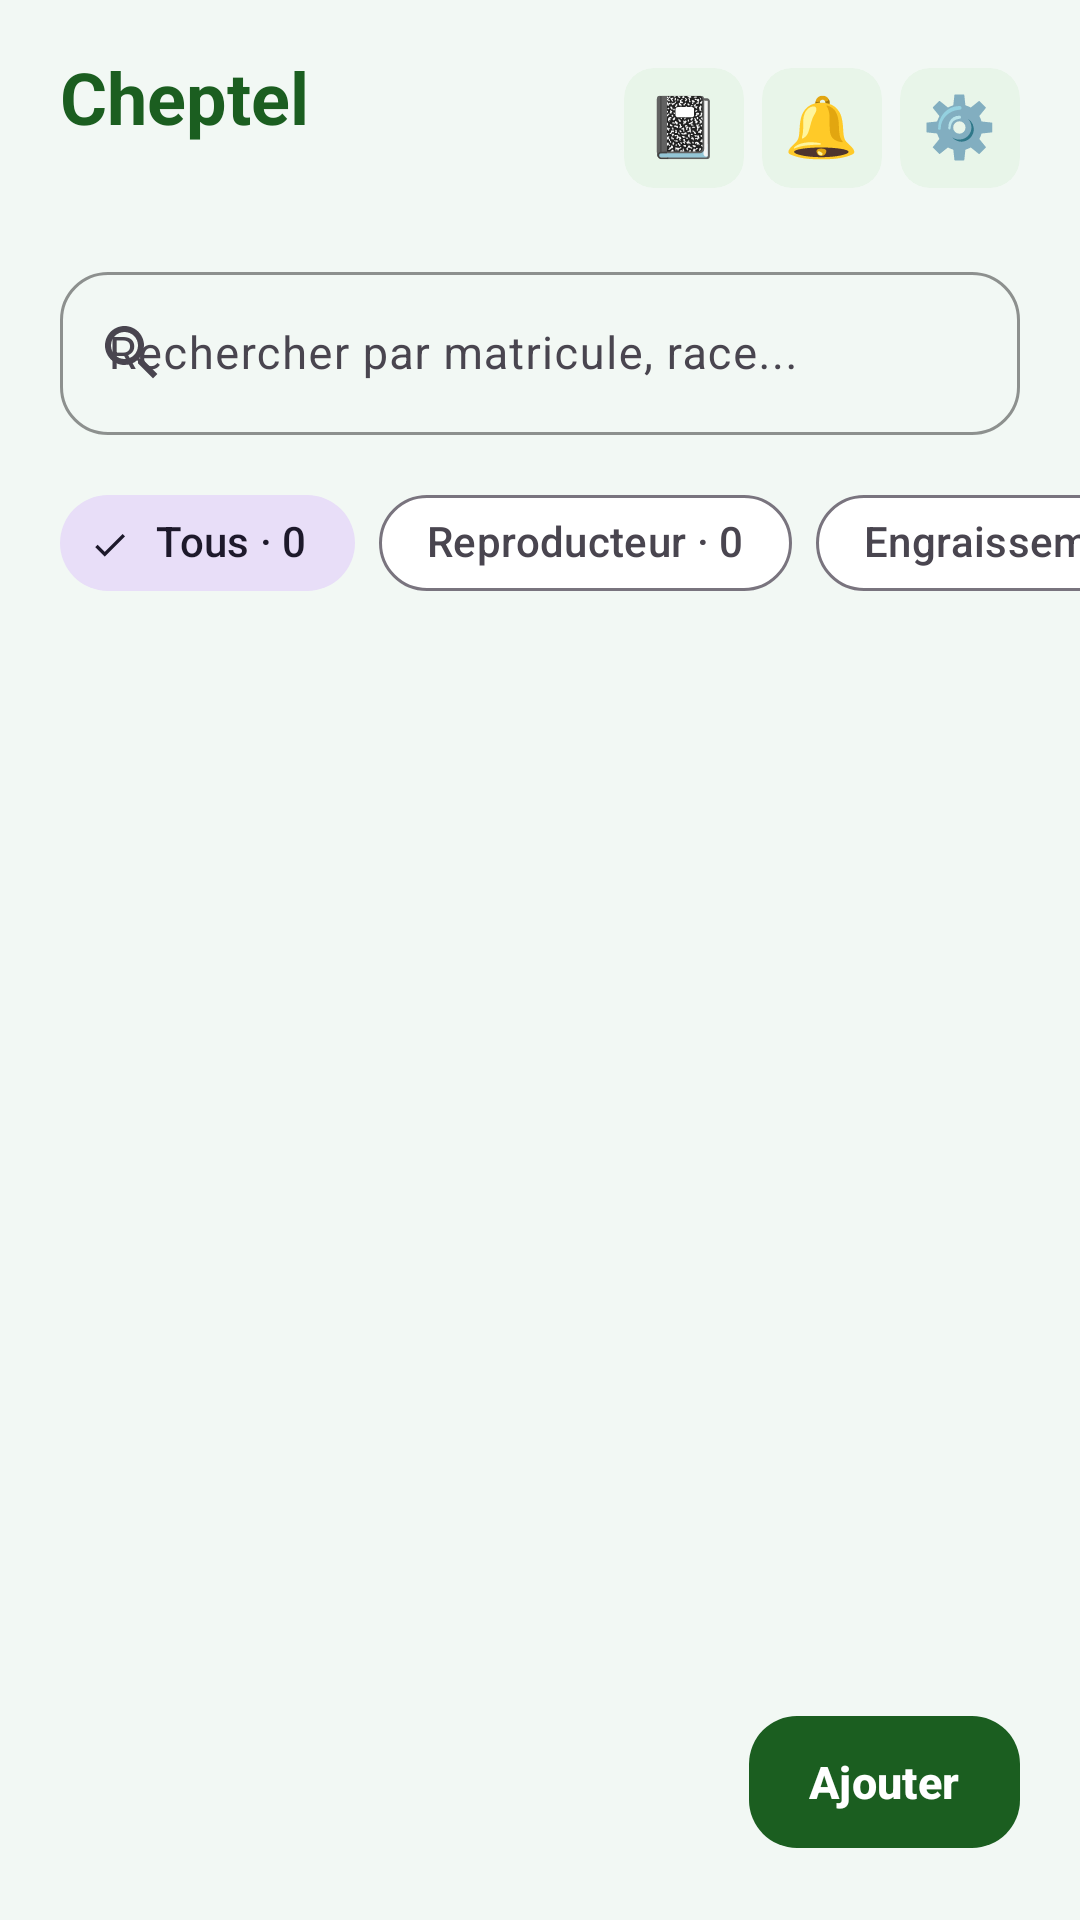

This screen was rendered from an Android layout file. Write that file and the resources it references.
<!-- AndroidManifest.xml: application theme Theme.CUNIPRO -->
<!-- res/layout/fragment_animals.xml -->
<?xml version="1.0" encoding="utf-8"?>
<androidx.constraintlayout.widget.ConstraintLayout xmlns:android="http://schemas.android.com/apk/res/android"
    xmlns:app="http://schemas.android.com/apk/res-auto"
    xmlns:tools="http://schemas.android.com/tools"
    android:layout_width="match_parent"
    android:layout_height="match_parent"
    android:background="@color/cuni_background">

    
    <LinearLayout
        android:id="@+id/headerAnimals"
        android:layout_width="0dp"
        android:layout_height="wrap_content"
        android:gravity="center_vertical"
        android:orientation="horizontal"
        android:paddingHorizontal="20dp"
        android:paddingTop="16dp"
        android:paddingBottom="12dp"
        app:layout_constraintEnd_toEndOf="parent"
        app:layout_constraintStart_toStartOf="parent"
        app:layout_constraintTop_toTopOf="parent">

        <LinearLayout
            android:layout_width="0dp"
            android:layout_height="wrap_content"
            android:layout_weight="1"
            android:orientation="vertical">

            <TextView
                android:id="@+id/tvTitleAnimals"
                android:layout_width="wrap_content"
                android:layout_height="wrap_content"
                android:text="@string/nav_rabbits"
                android:textColor="@color/cuni_green_primary_dark"
                android:textSize="24sp"
                android:textStyle="bold" />

            <TextView
                android:id="@+id/tvTotalAnimalsSubtitle"
                android:layout_width="wrap_content"
                android:layout_height="wrap_content"
                android:layout_marginTop="2dp"
                android:textColor="#757575"
                android:textSize="14sp"
                tools:text="24 lapins dans l'élevage" />
        </LinearLayout>

        <include
            android:id="@+id/includeTopActions"
            layout="@layout/include_top_actions" />
    </LinearLayout>

    
    <com.google.android.material.textfield.TextInputLayout
        android:id="@+id/tilSearchAnimal"
        style="@style/Widget.Material3.TextInputLayout.OutlinedBox"
        android:layout_width="0dp"
        android:layout_height="wrap_content"
        android:layout_marginHorizontal="20dp"
        android:layout_marginTop="4dp"
        app:boxCornerRadiusBottomEnd="16dp"
        app:boxCornerRadiusBottomStart="16dp"
        app:boxCornerRadiusTopEnd="16dp"
        app:boxCornerRadiusTopStart="16dp"
        app:boxStrokeColor="@color/cuni_green_primary"
        app:layout_constraintEnd_toEndOf="parent"
        app:layout_constraintStart_toStartOf="parent"
        app:layout_constraintTop_toBottomOf="@id/headerAnimals"
        app:startIconDrawable="@drawable/ic_search">

        <com.google.android.material.textfield.TextInputEditText
            android:id="@+id/etSearchAnimal"
            android:layout_width="match_parent"
            android:layout_height="wrap_content"
            android:hint="@string/animal_search_hint"
            android:inputType="text"
            android:maxLines="1"
            android:textSize="15sp" />
    </com.google.android.material.textfield.TextInputLayout>

    
    <HorizontalScrollView
        android:id="@+id/hsvCategories"
        android:layout_width="0dp"
        android:layout_height="wrap_content"
        android:layout_marginTop="12dp"
        android:clipToPadding="false"
        android:paddingHorizontal="20dp"
        android:scrollbars="none"
        app:layout_constraintEnd_toEndOf="parent"
        app:layout_constraintStart_toStartOf="parent"
        app:layout_constraintTop_toBottomOf="@id/tilSearchAnimal">

        <com.google.android.material.chip.ChipGroup
            android:id="@+id/chipGroupCategory"
            android:layout_width="wrap_content"
            android:layout_height="wrap_content"
            app:singleLine="true"
            app:singleSelection="true">

            <com.google.android.material.chip.Chip
                android:id="@+id/chipAll"
                style="@style/Widget.Material3.Chip.Filter"
                android:layout_width="wrap_content"
                android:layout_height="wrap_content"
                android:checked="true"
                android:text="Tous · 0"
                app:chipCornerRadius="16dp" />

            <com.google.android.material.chip.Chip
                android:id="@+id/chipReproducteur"
                style="@style/Widget.Material3.Chip.Filter"
                android:layout_width="wrap_content"
                android:layout_height="wrap_content"
                android:text="Reproducteur · 0"
                app:chipCornerRadius="16dp" />

            <com.google.android.material.chip.Chip
                android:id="@+id/chipEngraissement"
                style="@style/Widget.Material3.Chip.Filter"
                android:layout_width="wrap_content"
                android:layout_height="wrap_content"
                android:text="Engraissement · 0"
                app:chipCornerRadius="16dp" />

            <com.google.android.material.chip.Chip
                android:id="@+id/chipSevre"
                style="@style/Widget.Material3.Chip.Filter"
                android:layout_width="wrap_content"
                android:layout_height="wrap_content"
                android:text="Sevré · 0"
                app:chipCornerRadius="16dp" />

            <com.google.android.material.chip.Chip
                android:id="@+id/chipVendu"
                style="@style/Widget.Material3.Chip.Filter"
                android:layout_width="wrap_content"
                android:layout_height="wrap_content"
                android:text="Vendu · 0"
                app:chipCornerRadius="16dp" />

            <com.google.android.material.chip.Chip
                android:id="@+id/chipDecede"
                style="@style/Widget.Material3.Chip.Filter"
                android:layout_width="wrap_content"
                android:layout_height="wrap_content"
                android:text="Décédé · 0"
                app:chipCornerRadius="16dp" />
        </com.google.android.material.chip.ChipGroup>
    </HorizontalScrollView>

    
    <androidx.recyclerview.widget.RecyclerView
        android:id="@+id/rvAnimals"
        android:layout_width="0dp"
        android:layout_height="0dp"
        android:layout_marginTop="8dp"
        android:clipToPadding="false"
        android:paddingBottom="80dp"
        app:layout_constraintBottom_toBottomOf="parent"
        app:layout_constraintEnd_toEndOf="parent"
        app:layout_constraintStart_toStartOf="parent"
        app:layout_constraintTop_toBottomOf="@id/hsvCategories"
        tools:listitem="@layout/item_animal" />

    
    <com.google.android.material.button.MaterialButton
        android:id="@+id/fabAddAnimal"
        android:layout_width="wrap_content"
        android:layout_height="52dp"
        android:layout_margin="20dp"
        android:paddingHorizontal="20dp"
        android:text="@string/btn_add"
        android:textColor="@color/white"
        android:textSize="15sp"
        android:textStyle="bold"
        app:backgroundTint="@color/cuni_green_primary_dark"
        app:cornerRadius="16dp"
        app:elevation="4dp"
        app:layout_constraintBottom_toBottomOf="parent"
        app:layout_constraintEnd_toEndOf="parent" />

</androidx.constraintlayout.widget.ConstraintLayout>
<!-- res/layout/include_top_actions.xml (included above) -->
<?xml version="1.0" encoding="utf-8"?>
<LinearLayout xmlns:android="http://schemas.android.com/apk/res/android"
    xmlns:app="http://schemas.android.com/apk/res-auto"
    android:layout_width="wrap_content"
    android:layout_height="wrap_content"
    android:orientation="horizontal"
    android:gravity="center_vertical">

    
    <com.google.android.material.card.MaterialCardView
        android:id="@+id/btnTopFinance"
        android:layout_width="40dp"
        android:layout_height="40dp"
        android:layout_marginEnd="6dp"
        app:cardBackgroundColor="@color/cuni_green_light"
        app:cardCornerRadius="10dp"
        app:cardElevation="0dp"
        app:strokeWidth="0dp"
        android:clickable="true"
        android:focusable="true"
        android:foreground="?attr/selectableItemBackground">

        <TextView
            android:layout_width="wrap_content"
            android:layout_height="wrap_content"
            android:layout_gravity="center"
            android:text="📓"
            android:textSize="20sp"
            android:includeFontPadding="false"
            android:contentDescription="Ventes et Finance" />
    </com.google.android.material.card.MaterialCardView>

    
    <com.google.android.material.card.MaterialCardView
        android:id="@+id/btnTopNotifications"
        android:layout_width="40dp"
        android:layout_height="40dp"
        android:layout_marginEnd="6dp"
        app:cardBackgroundColor="@color/cuni_green_light"
        app:cardCornerRadius="10dp"
        app:cardElevation="0dp"
        app:strokeWidth="0dp"
        android:clickable="true"
        android:focusable="true"
        android:foreground="?attr/selectableItemBackground">

        <FrameLayout
            android:layout_width="match_parent"
            android:layout_height="match_parent">

            <TextView
                android:layout_width="wrap_content"
                android:layout_height="wrap_content"
                android:layout_gravity="center"
                android:text="🔔"
                android:textSize="20sp"
                android:includeFontPadding="false"
                android:contentDescription="Notifications" />

            <TextView
                android:id="@+id/tvNotificationBadge"
                android:layout_width="16dp"
                android:layout_height="16dp"
                android:layout_gravity="top|end"
                android:layout_marginTop="3dp"
                android:layout_marginEnd="3dp"
                android:background="@drawable/bg_badge_notification"
                android:gravity="center"
                android:textColor="@android:color/white"
                android:textSize="9sp"
                android:textStyle="bold"
                android:visibility="gone" />
        </FrameLayout>
    </com.google.android.material.card.MaterialCardView>

    
    <com.google.android.material.card.MaterialCardView
        android:id="@+id/btnTopSettings"
        android:layout_width="40dp"
        android:layout_height="40dp"
        app:cardBackgroundColor="@color/cuni_green_light"
        app:cardCornerRadius="10dp"
        app:cardElevation="0dp"
        app:strokeWidth="0dp"
        android:clickable="true"
        android:focusable="true"
        android:foreground="?attr/selectableItemBackground">

        <TextView
            android:layout_width="wrap_content"
            android:layout_height="wrap_content"
            android:layout_gravity="center"
            android:text="⚙️"
            android:textSize="20sp"
            android:includeFontPadding="false"
            android:contentDescription="Paramètres" />
    </com.google.android.material.card.MaterialCardView>

</LinearLayout>
<!-- res/layout/item_animal.xml (included above) -->
<?xml version="1.0" encoding="utf-8"?>
<com.google.android.material.card.MaterialCardView xmlns:android="http://schemas.android.com/apk/res/android"
    xmlns:app="http://schemas.android.com/apk/res-auto"
    xmlns:tools="http://schemas.android.com/tools"
    android:id="@+id/cardAnimal"
    android:layout_width="match_parent"
    android:layout_height="wrap_content"
    android:layout_marginHorizontal="16dp"
    android:layout_marginVertical="6dp"
    app:cardBackgroundColor="@color/white"
    app:cardCornerRadius="16dp"
    app:cardElevation="1dp"
    app:strokeColor="#E0E0E0"
    app:strokeWidth="1dp">

    <LinearLayout
        android:layout_width="match_parent"
        android:layout_height="wrap_content"
        android:gravity="center_vertical"
        android:orientation="horizontal"
        android:padding="14dp">

        
        <com.google.android.material.card.MaterialCardView
            android:layout_width="48dp"
            android:layout_height="48dp"
            app:cardBackgroundColor="#E8F5E9"
            app:cardCornerRadius="24dp"
            app:cardElevation="0dp"
            app:strokeWidth="0dp">

            <ImageView
                android:layout_width="28dp"
                android:layout_height="28dp"
                android:layout_gravity="center"
                android:contentDescription="Icone Lapin"
                android:src="@drawable/ic_pets"
                app:tint="@color/cuni_green_primary" />
        </com.google.android.material.card.MaterialCardView>

        
        <LinearLayout
            android:layout_width="0dp"
            android:layout_height="wrap_content"
            android:layout_marginStart="12dp"
            android:layout_marginEnd="8dp"
            android:layout_weight="1"
            android:orientation="vertical">

            <TextView
                android:id="@+id/tvTagNumber"
                android:layout_width="wrap_content"
                android:layout_height="wrap_content"
                android:textColor="@color/cuni_text_primary"
                android:textSize="17sp"
                android:textStyle="bold"
                tools:text="L-014" />

            <TextView
                android:id="@+id/tvSexAndBreed"
                android:layout_width="wrap_content"
                android:layout_height="wrap_content"
                android:layout_marginTop="2dp"
                android:textColor="#616161"
                android:textSize="13sp"
                tools:text="Femelle · Néo-Zélandais" />

            <TextView
                android:id="@+id/tvAgeAndWeight"
                android:layout_width="wrap_content"
                android:layout_height="wrap_content"
                android:layout_marginTop="2dp"
                android:textColor="#424242"
                android:textSize="13sp"
                android:textStyle="bold"
                tools:text="8 mois · 3,8 kg" />
        </LinearLayout>

        
        <LinearLayout
            android:layout_width="wrap_content"
            android:layout_height="wrap_content"
            android:gravity="end|center_vertical"
            android:orientation="vertical">

            <TextView
                android:id="@+id/tvCategoryBadge"
                android:layout_width="wrap_content"
                android:layout_height="wrap_content"
                android:background="@drawable/bg_badge_reproducteur"
                android:paddingHorizontal="10dp"
                android:paddingVertical="4dp"
                android:textColor="@color/cuni_green_primary_dark"
                android:textSize="12sp"
                android:textStyle="bold"
                tools:text="Reproducteur" />

            <ImageView
                android:layout_width="20dp"
                android:layout_height="20dp"
                android:layout_marginTop="8dp"
                android:contentDescription="Détails"
                android:src="@drawable/ic_chevron_right"
                app:tint="#9E9E9E" />
        </LinearLayout>

    </LinearLayout>
</com.google.android.material.card.MaterialCardView>
<!-- resources referenced by this layout -->
<resources>
  <color name="cuni_background">#F2F8F4</color>
  <color name="cuni_green_light">#E8F5E9</color>
  <color name="cuni_green_primary">#2E7D32</color>
  <color name="cuni_green_primary_dark">#1B5E20</color>
  <color name="cuni_text_primary">#1C1B1F</color>
  <color name="white">#FFFFFFFF</color>
  <!-- drawable bg_badge_notification (drawable) -->
  <?xml version="1.0" encoding="utf-8"?>
  <shape xmlns:android="http://schemas.android.com/apk/res/android"
      android:shape="oval">
      <solid android:color="@color/cuni_status_danger" />
  </shape>
  <!-- drawable bg_badge_reproducteur (drawable) -->
  <?xml version="1.0" encoding="utf-8"?>
  <shape xmlns:android="http://schemas.android.com/apk/res/android"
      android:shape="rectangle">
      <solid android:color="#E8F5E9" />
      <corners android:radius="12dp" />
      <stroke android:width="1dp" android:color="#C8E6C9" />
  </shape>
  <!-- drawable ic_search (drawable) -->
  <vector xmlns:android="http://schemas.android.com/apk/res/android"
      android:width="24dp"
      android:height="24dp"
      android:viewportWidth="24"
      android:viewportHeight="24">
    <path
        android:fillColor="@color/cuni_text_secondary"
        android:pathData="M15.5,14h-0.79l-0.28,-0.27C15.41,12.59 16,11.11 16,9.5 16,5.91 13.09,3 9.5,3S3,5.91 3,9.5 5.91,16 9.5,16c1.61,0 3.09,-0.59 4.23,-1.57l0.27,0.28v0.79l5,4.99L20.49,19l-4.99,-5zM9.5,14C7.01,14 5,11.99 5,9.5S7.01,5 9.5,5 14,7.01 14,9.5 11.99,14 9.5,14z"/>
  </vector>
  <string name="animal_search_hint">Rechercher par matricule, race...</string>
  <string name="btn_add">Ajouter</string>
  <string name="nav_rabbits">Cheptel</string>
  <style name="Theme.CUNIPRO" parent="Base.Theme.CUNIPRO" />
  <color name="cuni_status_danger">#D32F2F</color>
  <color name="cuni_text_secondary">#49454F</color>
  <style name="Base.Theme.CUNIPRO" parent="Theme.Material3.DayNight.NoActionBar">
          
          <item name="colorPrimary">@color/cuni_green_primary</item>
          <item name="colorOnPrimary">@color/white</item>
          <item name="colorPrimaryContainer">@color/cuni_green_container</item>
          <item name="colorOnPrimaryContainer">@color/cuni_green_primary_dark</item>
  
          
          <item name="colorSecondary">@color/cuni_green_secondary</item>
          <item name="colorOnSecondary">@color/white</item>
  
          
          <item name="android:colorBackground">@color/cuni_background</item>
          <item name="colorSurface">@color/cuni_surface</item>
          <item name="colorOnSurface">@color/cuni_text_primary</item>
          <item name="colorOnSurfaceVariant">@color/cuni_text_secondary</item>
  
          
          <item name="android:statusBarColor">@color/white</item>
          <item name="android:windowLightStatusBar">true</item>
      </style>
  <color name="cuni_green_container">#C8E6C9</color>
  <color name="cuni_green_secondary">#4CAF50</color>
  <color name="cuni_surface">#FFFFFF</color>
</resources>
